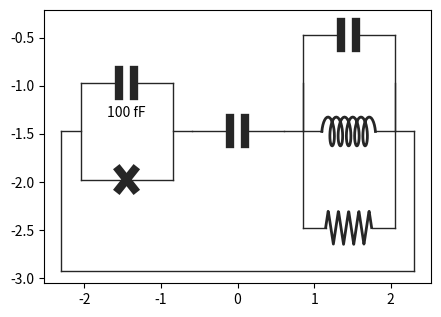

Recreate this plot in Python. (Note: this script raises an exception after producing the figure.)
import sympy as sp
import numpy as np
from scipy.constants import e,pi,h,hbar
from sympy.core.mul import Mul,Pow,Add
from copy import deepcopy
from json import load
import matplotlib.pyplot as plt
from numbers import Number
from math import floor
phi_0 = hbar/2./e
id2 = sp.Matrix([[1,0],[0,1]])
exponent_to_letter = {
    -18:'a',
    -15:'f',
    -12:'p',
    -9:'n',
    -6:r'$\mu$',
    -3:'m',
    0:'',
    3:'k',
    6:'M',
    9:'G',
    12:'T'
}

pp={
    "element_width":1.2,
    "element_height":0.6,
    "margin":0.1,
    "element_height_normal_modes":1.0,
    "figsize_scaling":1.,
    "color":[0.15,0.15,0.15],
    "x_fig_margin":0.2,
    "y_fig_margin":0.3,
    "C":{
        "gap":0.2,
        "height":0.27,
        "lw":6
    },
    "J":{
        "width":0.2,
        "lw":6
    },
    "L":{
        "width":0.7,
        "height":0.3,
        "N_points":150,
        "N_turns":5,
        "lw":2
    },
    "R":{
        "width":0.6,
        "height":0.35,
        "N_points":150,
        "N_ridges":4,
        "lw":2
    },
    "P":{
        "side_wire_width":0.25
    },
    "W":{
        "lw":1
    },
    "label":{
        "fontsize":10,
        "text_position":[0.0,-0.35]
    },
    "normal_mode_label":{
        "fontsize":10,
        "y_arrow":0.26,
        "y_text":0.37
    },
    "normal_mode_arrow":{
        "logscale":"False",
        "min_width":0.1,
        "max_width":0.5,
        "min_lw":1,
        "max_lw":3,
        "min_head":0.07,
        "max_head":0.071,
        "color_positive":[0.483, 0.622, 0.974],
        "color_negative":[0.931, 0.519, 0.406]
    }
}

class BBQcircuit(object):
    """docstring for BBQcircuit"""
    def __init__(self, circuit):
        super(BBQcircuit, self).__init__()
        self.circuit = deepcopy(circuit)

        self.circuit.set_head(self)
        self.circuit.set_parenthood()

        self.id_counter = 0
        self.circuit.set_ids()

        self.component_dict = {}
        self.inductors = []
        self.capacitors = []
        self.junctions = []
        self.resistors = []
        self.no_value_components = []
        self.circuit.set_component_lists()

        if len(self.junctions)>0:
            self.circuit_rotated = rotate(self.junctions[0]) 
        else:
            self.circuit_rotated = rotate(self.inductors[0]) 


        self.Q_min = 1.
        self.Y = self.circuit_rotated.admittance() 
        Y_together = sp.together(self.Y)
        Y_numer = sp.numer(Y_together)       # Extract the numerator of Y(w)
        Y_poly = sp.collect(sp.expand(Y_numer),sp.Symbol('w')) # Write numerator as polynomial in omega
        Y_poly_order = sp.polys.polytools.degree(Y_poly,gen = sp.Symbol('w')) # Order of the polynomial
        self.Y_poly_coeffs_analytical = [Y_poly.coeff(sp.Symbol('w'),n) for n in range(Y_poly_order+1)[::-1]] # Get polynomial coefficients
        self.Y_poly_coeffs_analytical = [sp.utilities.lambdify(self.no_value_components,c,'numpy') for c in self.Y_poly_coeffs_analytical]

        self.dY = sp.utilities.lambdify(['w']+self.no_value_components,sp.diff(self.Y,sp.Symbol('w')),'numpy')
        self.circuit_rotated.set_flux_transforms()

    def Y_poly_coeffs(self,**kwargs):
        return [complex(coeff(**kwargs)) for coeff in self.Y_poly_coeffs_analytical]

    def w_k_A_chi(self,pretty_print = False,**kwargs):
        
        list_element = None
        list_values = None
        for el,value in kwargs.items():
            try:
                iter(value)
            except TypeError:
                iterable = False
            else:
                iterable = True

            if iterable and list_element is None:
                list_element = el 
                list_values = value
            elif iterable and list_element is not None:
                raise ValueError("You can only iterate over the value of one element.")

        if pretty_print == True and list_element is not None:
            raise ValueError("Cannot pretty print since $%s$ does not have a unique value"%list_element)

        if list_element is None:

            to_return =  self.eigenfrequencies(**kwargs),\
                    self.loss_rates(**kwargs),\
                    self.anharmonicities(**kwargs),\
                    self.kerr(**kwargs)

            if pretty_print:
                N_modes = len(to_return[0])
                table_line = ""
                for i in range(4):
                    table_line += " %7s |"
                table_line += "\n"

                to_print = table_line%("mode"," freq. "," diss. "," anha. ")
                for i,w in enumerate(to_return[0]):
                    to_print+=table_line%tuple([str(i)]+[pretty_value(to_return[j][i])+'Hz' for j in range(3)])

                to_print += "\nKerr coefficients\n(diagonal = Kerr, off-diagonal = cross-Kerr)\n"


                table_line = ""
                for i in range(N_modes+1):
                    table_line += " %7s |"
                table_line += "\n"

                to_print += table_line%tuple(['mode']+[str(i)+'   ' for i in range(N_modes)])

                for i in range(N_modes):
                    line_elements = [str(i)]
                    for j in range(N_modes):
                        if i>=j:
                            line_elements.append(pretty_value(to_return[3][i][j])+'Hz')
                        else:
                            line_elements.append("")
                    to_print += table_line%tuple(line_elements)
                print(to_print)

            return to_return

        else:
            w = []
            k = []
            A = []
            kerr = []
            for value in list_values:
                kwargs_single = deepcopy(kwargs)
                kwargs_single[list_element] = value
                w.append(self.eigenfrequencies(**kwargs_single))
                k.append(self.loss_rates(**kwargs_single))
                A.append(self.anharmonicities(**kwargs_single))
                kerr.append(self.kerr(**kwargs_single))
            w = np.moveaxis(np.array(w),0,-1)
            k = np.moveaxis(np.array(k),0,-1)
            A = np.moveaxis(np.array(A),0,-1)
            kerr = np.moveaxis(np.array(kerr),0,-1)
            return w,k,A,kerr

    def check_kwargs(self,**kwargs):
        for key in kwargs:
            if key in self.no_value_components:
                pass
            elif key in [c.label for _,c in self.component_dict.iteritems()]:
                raise ValueError('The value of %s was already specified when constructing the circuit'%key)
            else:
                raise ValueError('%s is not the label of a circuit element'%key)

        for label in self.no_value_components:
            try:
                kwargs[label]
            except Exception as e:
                raise ValueError('The value of %s should be specified with the keyword argument %s=... '%(label,label))

    def set_w_cpx(self,**kwargs):
        self.check_kwargs(**kwargs)
        ws_cpx = np.roots(self.Y_poly_coeffs(**kwargs))

        # take only roots with a positive real part (i.e. freq) 
        # and significant Q factors
        relevant_sols = np.argwhere((np.real(ws_cpx)>=0.)&(np.real(ws_cpx)>self.Q_min*np.imag(ws_cpx)))
        ws_cpx=ws_cpx[relevant_sols][:,0]
    
        # Sort solutions with increasing frequency
        order = np.argsort(np.real(ws_cpx))
        self.w_cpx = ws_cpx[order]
    
    def anharmonicities_per_junction(self,pretty_print =False,**kwargs):
        self.set_w_cpx(**kwargs)

        if len(self.junctions) == 0:
            raise UserWarning("There are no junctions and hence no anharmonicity in the circuit")
            return []

        elif len(self.junctions) == 1:
            def flux_wr_ref(w,**kwargs):
                return 1.
            self.junctions[0].flux_wr_ref = flux_wr_ref
            return [self.junctions[0].anharmonicity(self.w_cpx,**kwargs)/h]

        else:
            self.compute_all_flux_transformations()
            return [j.anharmonicity(self.w_cpx,**kwargs)/h for j in self.junctions]

    def kerr(self,**kwargs):
        As =  self.anharmonicities_per_junction(**kwargs)
        N_modes = len(As[0])
        N_junctions = len(As)

        Ks = np.zeros((N_modes,N_modes))
        for i in range(N_modes):
            line = []
            for j in range(N_modes):
                for k in range(N_junctions):
                    if i==j:
                        Ks[i,j]+=np.absolute(As[k][i])
                    else:
                        Ks[i,j]+=2.*np.sqrt(np.absolute(As[k][i])*np.absolute(As[k][j]))
        return Ks

    def anharmonicities(self,**kwargs):
        Ks = self.kerr(**kwargs)
        return [Ks[i,i] for i in range(Ks.shape[0])]

    def show_normal_mode(self,mode,unit='current',
        plot = True,save_to = None,**kwargs):

        check_there_are_no_iterables_in_kwarg(**kwargs)
        self.set_w_cpx(**kwargs)
        mode_w = np.real(self.w_cpx[mode])

        def string_to_function(comp,function,**kwargs):
            if function == 'flux':
                return comp.flux(mode_w,**kwargs)/phi_0
            if function == 'charge':
                return comp.charge(mode_w,**kwargs)/e
            if function == 'voltage':
                return comp.voltage(mode_w,**kwargs)
            if function == 'current':
                return comp.current(mode_w,**kwargs)

        def pretty(v,function):

            if function == 'flux':
                return pretty_value(v)+r'$\phi_0$'
            if function == 'charge':
                return pretty_value(v,use_power_10 = True)+r'$e$'
            if function == 'voltage':
                return pretty_value(v)+'V'
            if function == 'current':
                return pretty_value(v)+'A'
     
        element_positions,fig,ax = self.circuit.show(
        plot = False,
        full_output = True,
        add_vertical_space = True)

        # Determine arrow size
        all_values = []
        for el in element_positions:
            all_values.append(string_to_function(el,unit,**kwargs))
        all_values = np.absolute(all_values)
        max_value = np.amax(all_values)
        min_value = np.amin(all_values)

        def value_to_01_range(value):
            if pp['normal_mode_arrow']['logscale'] == "True":
                return (np.log10(value)-np.log10(min_value))/(np.log10(max_value)-np.log10(min_value))
            else:
                return (value-min_value)/(max_value-min_value)

        def arrow_width(value):
            value_01 = value_to_01_range(value)
            ppnm = pp['normal_mode_arrow']
            return ppnm['min_width']+value_01*(ppnm['max_width']-ppnm['min_width'])

        def arrow_kwargs(value):
            value_01 = value_to_01_range(value)
            ppnm = pp['normal_mode_arrow']
            lw = ppnm['min_lw']+value_01*(ppnm['max_lw']-ppnm['min_lw'])
            head = ppnm['min_head']+value_01*(ppnm['max_head']-ppnm['min_head'])
            return {'lw':lw,
            'head_width':head,
            'head_length':head,
            'clip_on':False}

        for i,(el,xy) in enumerate(element_positions.items()):
            value = all_values[i]
            value_current = string_to_function(el,'current',**kwargs)
            x = xy[0]
            x_arrow = arrow_width(value)
            y = xy[1]
            y_arrow = y+pp["normal_mode_label"]["y_arrow"]
            
            if np.real(value_current)>0:
                ax.arrow(x-x_arrow/2.,y_arrow ,x_arrow, 0.,
                    fc = pp['normal_mode_arrow']['color_positive'],
                    ec = pp['normal_mode_arrow']['color_positive'],
                    **arrow_kwargs(value))
            else:
                ax.arrow(x+x_arrow/2., y_arrow,-x_arrow, 0.,
                    fc = pp['normal_mode_arrow']['color_negative'],
                    ec = pp['normal_mode_arrow']['color_negative'],
                    **arrow_kwargs(value))
            ax.text(x, y+pp["normal_mode_label"]["y_text"],pretty(value,unit)
                    ,fontsize=pp["normal_mode_label"]["fontsize"],
                    ha='center',style='italic',weight = 'bold')

        if plot == True:
            plt.show()
        if save_to is not None:
            fig.savefig(save_to,transparent = True)
        plt.close()

    def show(*args,**kwargs):
        return self.circuit.show(*args,**kwargs)

class Circuit(object):
    """docstring for Circuit"""
    def __init__(self):
        self._id = None 
        self.parent = None
        self.head = None 

    def __eq__(self, other):
        return self._id == other._id

    def __add__(self, other_circuit):
        return Series(self, other_circuit)

    def __or__(self, other_circuit):
        return Parallel(self, other_circuit)

    def show(self,
        plot = True,
        full_output = False,
        add_vertical_space = False,
        save_to = None):

        if add_vertical_space:
            pp['elt_height'] = pp['element_height_normal_modes']
        else:
            pp['elt_height'] = pp['element_height']



        element_x,element_y,w,h,xs,ys,element_names,line_type = self.draw(pos = [0.,0.], which = 't',is_first_element_to_plot = True)
        x_min = min([np.amin(x) for x in xs])
        x_max = max([np.amax(x) for x in xs])
        y_min = min([np.amin(x) for x in ys])
        y_max = max([np.amax(x) for x in ys])

        x_margin = pp['x_fig_margin']
        y_margin = pp['y_fig_margin'] # ensures that any text labels are not cutoff
        fig = plt.figure(figsize = ((w+2.*x_margin)*pp["figsize_scaling"],(h+2.*y_margin)*pp["figsize_scaling"]))
        ax = fig.add_subplot(111)

        for i in range(len(xs)):
            ax.plot(xs[i],ys[i],color = pp["color"],lw=pp[line_type[i]]['lw'])

        element_positions = {}
        for i,el in enumerate(element_names):
            plt.text(
                element_x[i]+pp['label']['text_position'][0],
                element_y[i]+pp['label']['text_position'][1],
                el.to_string(),
                fontsize=pp['label']['fontsize']
                ,ha='center')
            element_positions[el] = [element_x[i],element_y[i]]

        ax.set_axis_off()
        ax.set_xlim(x_min-x_margin,x_max+x_margin)
        ax.set_ylim(y_min-y_margin,y_max+y_margin)
        plt.margins(x=0.,y=0.)

        if full_output:
            return element_positions,fig,ax

        if save_to is not None:
            fig.savefig(save_to,transparent = True)
        if plot:
            plt.show()
        plt.close()

class Connection(Circuit):
    """docstring for Connection"""
    def __init__(self, left, right):
        super(Connection, self).__init__()

        # sets the two children circuit elements
        self.left = left
        self.right = right

        # o = original
        # stores the children as initially defined
        # (for plotting purposes)
        self.left_o = left
        self.right_o = right

    def set_parenthood(self):
        self.left.parent = self
        self.right.parent = self
        self.left.set_parenthood()
        self.right.set_parenthood()

    def remove_resistances(self):
        if type(self.left)==R:
            return self.right
        elif type(self.right)==R:
            return self.left
        else:
            return Connection(self.left,self.right)

    def set_head(self,head = None):   
        self.head = head
        self.left.set_head(head)
        self.right.set_head(head)


    def set_ids(self):
        self._id = self.head.id_counter
        self.head.id_counter += 1
        self.left.set_ids()
        self.right.set_ids()

    def set_component_lists(self):
        self.left.set_component_lists()
        self.right.set_component_lists()   

class Series(Connection):
    """docstring for Series"""
    def __init__(self, left,right):
        super(Series, self).__init__(left,right)

    def admittance(self):
        return 1/Add(1/self.left.admittance(),
            1/self.right.admittance())

    def set_flux_transforms(self,ABCD = id2):
        self.right.set_flux_transforms(
            ABCD*sp.Matrix([[1,1/self.left.admittance()],[0,1]]))
        self.left.set_flux_transforms(
            ABCD*sp.Matrix([[1,1/self.right.admittance()],[0,1]]))

    def draw(self,pos,which,is_first_element_to_plot = False):
            pos_x1,pos_y1,w1,h1,x1,y1,elt_names1,line_type1 = self.left_o.draw([0.,0.],'l')
            pos_x2,pos_y2,w2,h2,x2,y2,elt_names2,line_type2 = self.right_o.draw([w1,0.],'l')
            w = w1+w2
            h = max(h1,h2)
            x = x1+x2
            y = y1+y2
            line_type = line_type1+line_type2

            if is_first_element_to_plot:
                # Add a wire connecting the two sides of the circuit
                y_extra = (-pp["label"]["text_position"][1]-pp['elt_height']/2.)+pp["margin"]
                y_bottom = -h/2.-y_extra
                h+=y_extra 

                x+=[np.array([0.,0.])]
                y+=[np.array([0.,y_bottom])]
                line_type.append('W')
                x+=[np.array([w,w])]
                y+=[np.array([0.,y_bottom])]
                line_type.append('W')
                x+=[np.array([0.,w])]
                y+=[np.array([y_bottom,y_bottom])]
                line_type.append('W')

            if which == 't':
                return shift(pos_x1+pos_x2,pos[0]-w/2.),shift(pos_y1+pos_y2,pos[1]-h/2.),w,h,shift(x,pos[0]-w/2.),shift(y,pos[1]-h/2.),elt_names1+elt_names2,line_type
            else:
                return shift(pos_x1+pos_x2,pos[0]),shift(pos_y1+pos_y2,pos[1]),w,h,shift(x,pos[0]),shift(y,pos[1]),elt_names1+elt_names2,line_type

class Parallel(Connection):
    """docstring for Parallel"""
    def __init__(self, left,right):
        super(Parallel, self).__init__(left,right)
   
    def admittance(self):
        return Add(self.left.admittance(),
            self.right.admittance())

    def set_flux_transforms(self,ABCD = id2):
        self.right.set_flux_transforms(
            ABCD*sp.Matrix([[1,0],[self.left.admittance(),1]]))
        self.left.set_flux_transforms(
            ABCD*sp.Matrix([[1,0],[self.right.admittance(),1]]))

    def draw(self,pos,which,is_first_element_to_plot = False):

            pos_x1,pos_y1,w1,h1,x1,y1,elt_names1,line_type1 = self.left_o.draw([0.,0.],'t')
            pos_x2,pos_y2,w2,h2,x2,y2,elt_names2,line_type2 = self.right_o.draw([0.,-h1],'t')

            w = max(w1,w2)
            h = h1+h2
            x = x1+x2
            y = y1+y2
            line_type = line_type1+line_type2

            # Connect parallel elements

            x+=[np.array([-w/2.,-w/2.])]
            y+=[np.array([-h1/2.,-h1-h2/2.])]
            line_type.append('W')

            x+=[np.array([+w/2.,+w/2.])]
            y+=[np.array([-h1/2.,-h1-h2/2.])]
            line_type.append('W')

            if np.argmin([w1,w2]) == 0:
                x+=[np.array([-w/2.,-w1/2.])]
                y+=[np.array([-h1/2.,-h1/2.])]
                line_type.append('W')
                x+=[np.array([+w/2.,+w1/2.])]
                y+=[np.array([-h1/2.,-h1/2.])]
                line_type.append('W')
            if np.argmin([w1,w2]) == 1:
                x+=[np.array([-w/2.,-w2/2.])]
                y+=[np.array([-h1-h2/2.,-h1-h2/2.])]
                line_type.append('W')
                x+=[np.array([+w/2.,+w2/2.])]
                y+=[np.array([-h1-h2/2.,-h1-h2/2.])]
                line_type.append('W')

            if which == 'l':

                # add side lines

                x+=[np.array([-w/2.,-w/2.-pp['P']["side_wire_width"]])]
                y+=[np.array([-(h1+h2)/2.,-(h1+h2)/2.])]
                line_type.append('W')

                x+=[np.array([+w/2.,+w/2.+pp['P']["side_wire_width"]])]
                y+=[np.array([-(h1+h2)/2.,-(h1+h2)/2.])]
                line_type.append('W')

                w += pp['P']["side_wire_width"]*2.

            # Move into position

            if which == 'l':
                return shift(pos_x1+pos_x2,pos[0]+w/2.),shift(pos_y1+pos_y2,pos[1]+h/2.),w,h,shift(x,pos[0]+w/2.),shift(y,pos[1]+h/2.),elt_names1+elt_names2,line_type
            else:
                return shift(pos_x1+pos_x2,pos[0]),shift(pos_y1+pos_y2,pos[1]),w,h,shift(x,pos[0]),shift(y,pos[1]),elt_names1+elt_names2,line_type


class Component(Circuit):
    """docstring for Component"""
    def __init__(self, arg1 = None, arg2 = None):
        super(Component, self).__init__()
        self.label = None
        self.value = None

        if arg1 is None and arg2 is None:
            raise ValueError("Specify either a value or a label")
        for a in [arg1,arg2]:
            if a is None:
                pass
            elif type(a) is str:
                self.label = a
            else:
                self.value = float(a)

    def get_value(self,**kwargs):
        if self.value is not None:
            return self.value
        elif self.value is None and kwargs is not None:
            if self.label in [k for k in kwargs]:
                return kwargs[self.label]
        
        return sp.Symbol(self.label)

    def remove_resistances(self):
        return self

    def set_parenthood(self):
        pass

    def set_head(self,head = None):
        self.head = head

    def set_ids(self):
        self._id = self.head.id_counter
        self.head.id_counter += 1

    def set_component_lists(self):
        self.head.component_dict[self._id] = self
        if self.value is None:
            if self.label in self.head.no_value_components:
                raise ValueError("Two components may not have the same name %s"%self.label)
            else:
                self.head.no_value_components.append(self.label)

    def set_flux_transforms(self,ABCD = id2):
        ABCD = ABCD*sp.Matrix([[1,0],[self.admittance(),1]])
        self.flux_wr_ref = sp.utilities.lambdify(['w']+self.head.no_value_components,1/ABCD[0,0],"numpy")

    def flux(self,w,**kwargs):
        ImdY = np.imag(self.head.dY(w,**kwargs))
        return complex(self.flux_wr_ref(w,**kwargs)*sp.sqrt(hbar/w/ImdY))

    def voltage(self,w,**kwargs):
        return complex(self.flux(w,**kwargs)*1j*w)

    def current(self,w,**kwargs):
        kwargs['w']=w
        Y = self.admittance()
        if isinstance(Y, Number):
            pass
        else:
            Y = Y.evalf(subs=kwargs)
        return complex(self.voltage(**kwargs)*Y)

    def charge(self,w,**kwargs):
        return self.current(w,**kwargs)/w

    def to_string(self):

        if self.label is None:
            return pretty_value(self.value)+self.unit
        elif self.value is None:
            return ("$%s$"%(self.label))
        else:
            return ("$%s = $"%(self.label))+pretty_value(self.value)+self.unit

class L(Component):
    def __init__(self, arg1 = None, arg2 = None):
        super(L,self).__init__(arg1,arg2)
        self.unit = 'H'
    def admittance(self):
        return -sp.I*Mul(1/sp.Symbol('w'),1/self.get_value())

    def set_component_lists(self):
        super(L, self).set_component_lists()
        self.head.inductors.append(self)

    def draw(self,pos,which,is_first_element_to_plot = False):

        x = np.linspace(0.5,float(pp['L']['N_turns']) +1. ,pp['L']['N_points'])
        y = -np.sin(2.*np.pi*x)
        x = np.cos(2.*np.pi*x)+2.*x

        line_type = []
        line_type.append('L')
            
        # reset leftmost point to 0
        x_min = x[0]
        x -= x_min

        # set width inductor width
        x_max = x[-1]
        x *= pp['L']['width']/x_max

        # set leftmost point to the length of 
        # the side connection wires
        x +=(pp['element_width']-pp['L']['width'])/2.   

        # add side wire connections
        x_min = x[0]
        x_max = x[-1]
        x_list = [x]
        x_list += [np.array([0.,x_min])]
        x_list += [np.array([x_max,pp['element_width']])]
        line_type.append('W')
        line_type.append('W')

        # Shift into position in x 
        for i,x in enumerate(x_list):
            if which == 'l':
                x_list[i]+=pos[0]
            elif which == 't':
                x_list[i]+=pos[0]-pp['element_width']/2.


        # set height of inductor
        y *=pp['L']['height']/2.

        # add side wire connections
        y_list = [y]
        y_list += [np.array([0.,0.])]
        y_list += [np.array([0.,0.])]

        for i,y in enumerate(y_list):
            if which == 'l':
                y_list[i]+=pos[1]
            elif which == 't':
                y_list[i]+=pos[1]-pp['elt_height']/2.

        if which == 'l':
            pos_x = pos[0]+pp['element_width']/2.
            pos_y = pos[1]
            height = pp['L']['height']
        elif which == 't':
            pos_x = pos[0]
            pos_y = pos[1]-pp['elt_height']/2.
            height = pp['elt_height']

        return [pos_x],[pos_y],pp['element_width'],height,x_list,y_list,[self],line_type

class J(L):
    def __init__(self, arg1 = None, arg2 = None,use_E=False,use_I=False):
        super(J,self).__init__(arg1,arg2)

        self.use_E = use_E
        self.use_I = use_I
        if self.use_E:
            self.unit = 'Hz'
        elif self.use_I:
            self.unit = 'A'
        else:
            self.unit = 'H'

    def get_value(self,**kwargs):
        value = super(J,self).get_value(**kwargs)
        if (self.use_E == False) and (self.use_I ==False):
            return value
        elif (self.use_E == True) and (self.use_I ==False):
            L = (hbar/2./e)**2/(value*h) # E is assumed to be provided in Hz
            return L
        elif (use_E == False) and (use_I ==True):
            L = (hbar/2./e)/value
            return L
        else:
            raise ValueError("Cannot set both use_E and use_I to True")

    def set_component_lists(self):
        super(J, self).set_component_lists()
        self.head.junctions.append(self)

    def anharmonicity(self,w,**kwargs):
        ImdY = np.imag(self.head.dY(w,**kwargs))
        return self.flux_wr_ref(w,**kwargs)**4*2.*e**2/self.get_value(**kwargs)/w**2/ImdY**2

    def draw(self,pos,which,is_first_element_to_plot = False):
        
        line_type = []
        x = [
            np.array([0.,pp['element_width']]),
            np.array([(pp['element_width']-pp['J']['width'])/2.,(pp['element_width']+pp['J']['width'])/2.]),
            np.array([(pp['element_width']-pp['J']['width'])/2.,(pp['element_width']+pp['J']['width'])/2.])
        ]
        y = [
            np.array([0.,0.]),
            np.array([-1.,1.])*pp['J']['width']/2.,
            np.array([1.,-1.])*pp['J']['width']/2.
        ]
        line_type.append('W')
        line_type.append('J')
        line_type.append('J')
        
        for i,_ in enumerate(x):
            if which == 'l':
                x[i]+=pos[0]
                y[i]+=pos[1]
                pos_x = pos[0]+pp['element_width']/2.
                pos_y = pos[1]
                height = pp['J']['width']
            elif which == 't':
                x[i]+=pos[0]-pp['element_width']/2.
                y[i]+=pos[1]-pp['elt_height']/2.
                pos_x = pos[0]
                pos_y = pos[1]-pp['elt_height']/2.
                height = pp['elt_height']

        return [pos_x],[pos_y],pp['element_width'],height,x,y,[self],line_type

class R(Component):
    def __init__(self, arg1 = None, arg2 = None):
        super(R, self).__init__(arg1,arg2)
        self.unit = r'$\Omega$'

    def admittance(self):
        return 1/self.get_value()

    def set_component_lists(self):
        super(R, self).set_component_lists()
        self.head.resistors.append(self)

    def draw(self,pos,which,is_first_element_to_plot = False):

        x = np.linspace(-0.25,0.25+float(pp['R']['N_ridges']),pp['R']['N_points'])
        height = 1.
        period = 1.
        a = height*2.*(-1.+2.*np.mod(np.floor(2.*x/period),2.))
        b = -height*2.*np.mod(np.floor(2.*x/period),2.)
        y = (2.*x/period - np.floor(2.*x/period))*a+b+height

        line_type = []
        line_type.append('R')
            
        # reset leftmost point to 0
        x_min = x[0]
        x -= x_min

        # set width inductor width
        x_max = x[-1]
        x *= pp['R']['width']/x_max

        # set leftmost point to the length of 
        # the side connection wires
        x +=(pp['element_width']-pp['R']['width'])/2.   

        # add side wire connections
        x_min = x[0]
        x_max = x[-1]
        x_list = [x]
        x_list += [np.array([0.,x_min])]
        x_list += [np.array([x_max,pp['element_width']])]
        line_type.append('W')
        line_type.append('W')

        # Shift into position in x 
        for i,x in enumerate(x_list):
            if which == 'l':
                x_list[i]+=pos[0]
            elif which == 't':
                x_list[i]+=pos[0]-pp['element_width']/2.


        # set height of inductor
        y *=pp['R']['height']/2.

        # add side wire connections
        y_list = [y]
        y_list += [np.array([0.,0.])]
        y_list += [np.array([0.,0.])]

        for i,y in enumerate(y_list):
            if which == 'l':
                y_list[i]+=pos[1]
            elif which == 't':
                y_list[i]+=pos[1]-pp['elt_height']/2.

        if which == 'l':
            pos_x = pos[0]+pp['element_width']/2.
            pos_y = pos[1]
            height = pp['R']['height']
        elif which == 't':
            pos_x = pos[0]
            pos_y = pos[1]-pp['elt_height']/2.
            height = pp['elt_height']

        return [pos_x],[pos_y],pp['element_width'],height,x_list,y_list,[self],line_type        

class C(Component):
    def __init__(self, arg1 = None, arg2 = None):
        super(C, self).__init__(arg1,arg2)
        self.unit = 'F'
    def admittance(self):
        return sp.I*Mul(sp.Symbol('w'),self.get_value())

    def set_component_lists(self):
        super(C, self).set_component_lists()
        self.head.capacitors.append(self)

    def draw(self,pos,which,is_first_element_to_plot = False):
        line_type = []
        x = [
            np.array([0.,(pp['element_width']-pp['C']['gap'])/2.]),
            np.array([(pp['element_width']+pp['C']['gap'])/2.,pp['element_width']]),
            np.array([(pp['element_width']-pp['C']['gap'])/2.,(pp['element_width']-pp['C']['gap'])/2.]),
            np.array([(pp['element_width']+pp['C']['gap'])/2.,(pp['element_width']+pp['C']['gap'])/2.]),
        ]
        y = [
            np.array([0.,0.]),
            np.array([0.,0.]),
            np.array([-pp['C']['height']/2.,pp['C']['height']/2.]),
            np.array([-pp['C']['height']/2.,pp['C']['height']/2.]),
        ]
        line_type.append('W')
        line_type.append('W')
        line_type.append('C')
        line_type.append('C')
        
        for i,_ in enumerate(x):
            if which == 'l':
                x[i]+=pos[0]
                y[i]+=pos[1]
                pos_x = pos[0]+pp['element_width']/2.
                pos_y = pos[1]
                height = pp['C']['height']
            elif which == 't':
                x[i]+=pos[0]-pp['element_width']/2.
                y[i]+=pos[1]-pp['elt_height']/2.
                pos_x = pos[0]
                pos_y = pos[1]-pp['elt_height']/2.
                height = pp['elt_height']

        return [pos_x],[pos_y],pp['element_width'],height,x,y,[self],line_type

    


def rotate(circuit_element):
    
    # Check if the tree is already correctly rotated
    if circuit_element.parent.parent is None:
        return circuit_element.parent
    
    def recursive_function(elt):
        parent_connection = elt.parent
        if parent_connection.parent is None:
            if parent_connection.left==elt:
                return parent_connection.right
            elif parent_connection.right == elt:
                return parent_connection.left
        else:
            if parent_connection.left == elt:
                parent_connection.left = recursive_function(parent_connection)
            elif parent_connection.right == elt:
                parent_connection.right = recursive_function(parent_connection)
            return parent_connection
        
    rotated_circuit = circuit_element|recursive_function(circuit_element)
    rotated_circuit._id = 0
    rotated_circuit.parent = None
    rotated_circuit.set_parenthood()

    return rotated_circuit

def shift(to_shift,shift):
    for i,_ in enumerate(to_shift):
        to_shift[i]+= shift
    return to_shift

def pretty_value(v,use_power_10 = False):
    exponent = floor(np.log10(v))
    exponent_3 = exponent-(exponent%3)
    float_part = v/(10**exponent_3)
    if use_power_10 or v>=1e15 or v<1e-18:
        if exponent_3 == 0:
            exponent_part = ''
        else:
            exponent_part = r'$\times 10^{%d}$'%exponent_3
    else:
        exponent_part = ' '+exponent_to_letter[exponent_3]
    if float_part>=10.:
        pretty = "%.0f%s"%(float_part,exponent_part)
    else:
        pretty = "%.1f%s"%(float_part,exponent_part)
    return pretty

def check_there_are_no_iterables_in_kwarg(**kwargs):
    for el,value in kwargs.items():
        try:
            iter(value)
        except TypeError:
            pass
        else:
            raise ValueError("This function accepts no lists or iterables as input.")

if __name__ == '__main__':
    qubit = C(100e-15)|J(1e-9)
    resonator = C(100e-15)|L(10e-9)|R(1e6)
    cQED_circuit = BBQcircuit(qubit + C(1e-15) + resonator)
    cQED_circuit.show_normal_mode(0)
